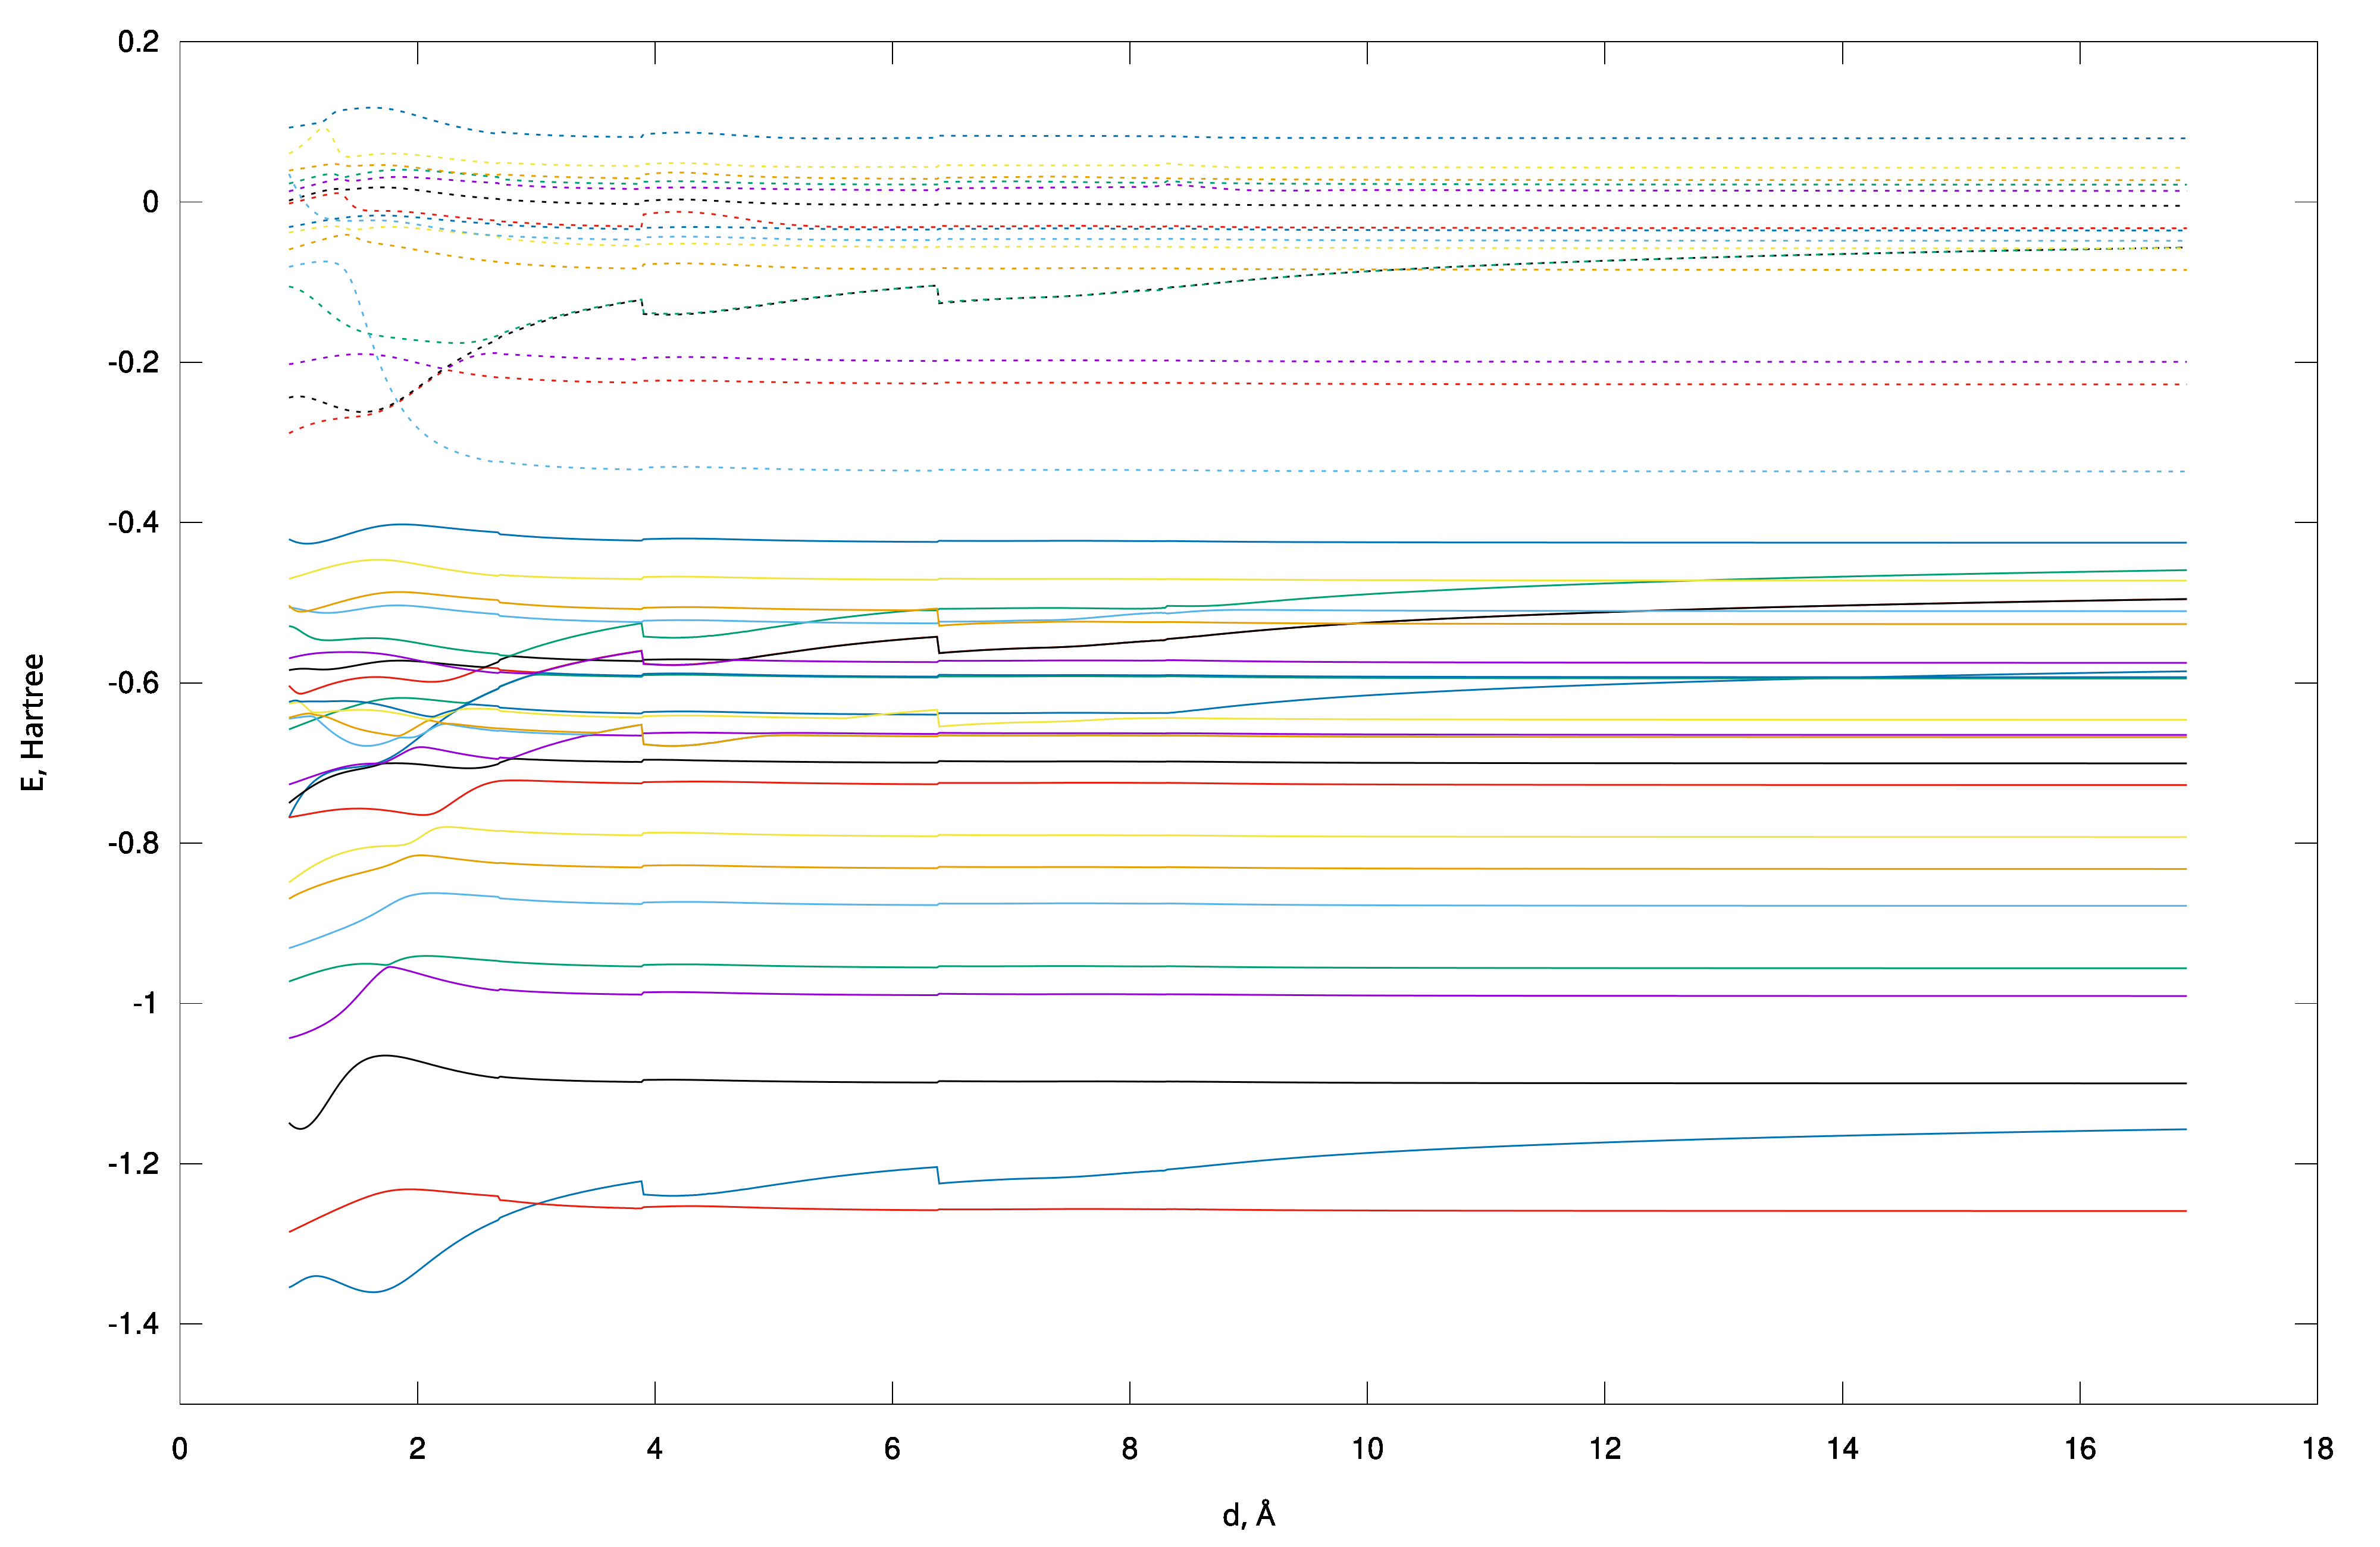

Values plotted in this chart, from the file beside it:
Step; d; SumE; MO0; MO1; MO2; MO3; MO4; MO5; MO6; MO7; MO8; MO9; MO10; MO11; MO12; MO13; MO14; MO15; MO16; MO17; MO18; MO19; MO20
1; 0.9; -454.9; -19.39; -14.64; -14.57; -10.48; -10.43; -10.42; -10.42; -10.41; -10.4; -10.39; -1.354; -1.285; -1.149; -1.043; -0.9726; -0.931; -0.8695; -0.849; -0.7682; -0.7678; -0.7499
2; 0.9178; -455; -19.39; -14.64; -14.58; -10.48; -10.43; -10.42; -10.42; -10.41; -10.4; -10.39; -1.353; -1.284; -1.151; -1.043; -0.9716; -0.9301; -0.8679; -0.8471; -0.7627; -0.7674; -0.7478
3; 0.9356; -455; -19.39; -14.64; -14.58; -10.48; -10.43; -10.42; -10.41; -10.4; -10.39; -10.39; -1.352; -1.283; -1.153; -1.042; -0.9707; -0.9293; -0.8664; -0.8452; -0.7576; -0.7669; -0.7457
4; 0.9534; -455.1; -19.39; -14.65; -14.58; -10.48; -10.43; -10.42; -10.41; -10.4; -10.39; -10.39; -1.35; -1.282; -1.155; -1.041; -0.9698; -0.9284; -0.865; -0.8433; -0.7528; -0.7665; -0.7437
5; 0.9712; -455.1; -19.39; -14.65; -14.59; -10.48; -10.43; -10.42; -10.41; -10.4; -10.39; -10.39; -1.349; -1.28; -1.156; -1.04; -0.9689; -0.9276; -0.8637; -0.8414; -0.7483; -0.7661; -0.7417
6; 0.989; -455.1; -19.39; -14.65; -14.59; -10.48; -10.43; -10.42; -10.41; -10.4; -10.39; -10.39; -1.347; -1.279; -1.157; -1.04; -0.9679; -0.9267; -0.8624; -0.8395; -0.7441; -0.7656; -0.7397
7; 1.007; -455.2; -19.39; -14.65; -14.6; -10.47; -10.43; -10.42; -10.41; -10.4; -10.39; -10.38; -1.346; -1.278; -1.156; -1.039; -0.967; -0.9258; -0.8612; -0.8377; -0.7403; -0.7651; -0.7378
8; 1.025; -455.2; -19.38; -14.66; -14.6; -10.47; -10.43; -10.42; -10.41; -10.4; -10.39; -10.38; -1.344; -1.276; -1.156; -1.038; -0.9661; -0.9248; -0.8601; -0.8359; -0.7367; -0.7646; -0.7359
9; 1.042; -455.2; -19.38; -14.66; -14.6; -10.47; -10.43; -10.42; -10.41; -10.4; -10.39; -10.38; -1.343; -1.275; -1.155; -1.037; -0.9653; -0.9239; -0.859; -0.8342; -0.7334; -0.7641; -0.7341
10; 1.06; -455.3; -19.38; -14.66; -14.61; -10.47; -10.43; -10.42; -10.41; -10.4; -10.39; -10.38; -1.342; -1.274; -1.153; -1.036; -0.9644; -0.923; -0.8579; -0.8325; -0.7303; -0.7637; -0.7324
11; 1.078; -455.3; -19.38; -14.67; -14.61; -10.47; -10.43; -10.41; -10.41; -10.4; -10.39; -10.38; -1.341; -1.273; -1.151; -1.035; -0.9635; -0.922; -0.8569; -0.8308; -0.7275; -0.7632; -0.7307
12; 1.096; -455.3; -19.38; -14.67; -14.62; -10.47; -10.43; -10.41; -10.41; -10.4; -10.39; -10.38; -1.341; -1.271; -1.149; -1.033; -0.9627; -0.921; -0.8558; -0.8292; -0.7249; -0.7627; -0.729
13; 1.114; -455.3; -19.38; -14.67; -14.62; -10.47; -10.43; -10.41; -10.41; -10.4; -10.39; -10.38; -1.34; -1.27; -1.146; -1.032; -0.9618; -0.9201; -0.8548; -0.8277; -0.7226; -0.7622; -0.7274
14; 1.131; -455.3; -19.38; -14.68; -14.62; -10.47; -10.43; -10.41; -10.41; -10.39; -10.39; -10.38; -1.34; -1.269; -1.143; -1.031; -0.961; -0.9191; -0.8538; -0.8262; -0.7205; -0.7618; -0.7259
15; 1.149; -455.3; -19.37; -14.68; -14.63; -10.46; -10.43; -10.41; -10.41; -10.39; -10.38; -10.38; -1.34; -1.268; -1.139; -1.03; -0.9602; -0.9181; -0.8529; -0.8248; -0.7185; -0.7613; -0.7244
16; 1.167; -455.3; -19.37; -14.68; -14.63; -10.46; -10.43; -10.41; -10.4; -10.39; -10.38; -10.38; -1.341; -1.266; -1.136; -1.028; -0.9595; -0.9171; -0.8519; -0.8234; -0.7168; -0.7609; -0.723
17; 1.185; -455.4; -19.37; -14.68; -14.63; -10.46; -10.44; -10.41; -10.4; -10.39; -10.38; -10.38; -1.341; -1.265; -1.132; -1.027; -0.9587; -0.9161; -0.851; -0.8221; -0.7153; -0.7605; -0.7217
18; 1.203; -455.4; -19.37; -14.69; -14.64; -10.46; -10.44; -10.41; -10.4; -10.39; -10.38; -10.38; -1.342; -1.264; -1.128; -1.026; -0.958; -0.9151; -0.8501; -0.8208; -0.7139; -0.7601; -0.7204
19; 1.22; -455.4; -19.37; -14.69; -14.64; -10.46; -10.44; -10.41; -10.4; -10.39; -10.38; -10.38; -1.342; -1.263; -1.124; -1.024; -0.9573; -0.9141; -0.8492; -0.8196; -0.7126; -0.7597; -0.7192
20; 1.238; -455.4; -19.37; -14.69; -14.64; -10.46; -10.44; -10.41; -10.4; -10.39; -10.38; -10.37; -1.343; -1.261; -1.12; -1.022; -0.9566; -0.9131; -0.8483; -0.8184; -0.7116; -0.7593; -0.7181
21; 1.256; -455.4; -19.37; -14.69; -14.65; -10.46; -10.44; -10.41; -10.4; -10.39; -10.38; -10.37; -1.344; -1.26; -1.116; -1.021; -0.956; -0.9121; -0.8475; -0.8173; -0.7106; -0.759; -0.717
22; 1.274; -455.4; -19.37; -14.7; -14.65; -10.46; -10.44; -10.41; -10.4; -10.39; -10.38; -10.37; -1.345; -1.259; -1.112; -1.019; -0.9554; -0.9111; -0.8467; -0.8163; -0.7098; -0.7587; -0.716
23; 1.292; -455.4; -19.36; -14.7; -14.65; -10.45; -10.45; -10.41; -10.4; -10.39; -10.38; -10.37; -1.346; -1.258; -1.108; -1.017; -0.9548; -0.91; -0.8458; -0.8152; -0.709; -0.7584; -0.715
24; 1.309; -455.4; -19.36; -14.7; -14.66; -10.45; -10.45; -10.4; -10.4; -10.39; -10.38; -10.37; -1.347; -1.257; -1.104; -1.015; -0.9542; -0.909; -0.845; -0.8143; -0.7084; -0.7581; -0.7141
25; 1.327; -455.4; -19.36; -14.7; -14.66; -10.45; -10.45; -10.4; -10.4; -10.39; -10.38; -10.37; -1.349; -1.255; -1.1; -1.013; -0.9537; -0.908; -0.8442; -0.8134; -0.7078; -0.7579; -0.7133
26; 1.345; -455.4; -19.36; -14.7; -14.66; -10.45; -10.45; -10.4; -10.4; -10.39; -10.38; -10.37; -1.35; -1.254; -1.096; -1.011; -0.9532; -0.9069; -0.8435; -0.8125; -0.7074; -0.7576; -0.7125
27; 1.363; -455.4; -19.36; -14.7; -14.66; -10.45; -10.45; -10.4; -10.4; -10.38; -10.38; -10.37; -1.351; -1.253; -1.093; -1.008; -0.9528; -0.9059; -0.8427; -0.8116; -0.7069; -0.7574; -0.7118
28; 1.381; -455.4; -19.36; -14.7; -14.67; -10.45; -10.45; -10.4; -10.4; -10.38; -10.38; -10.37; -1.352; -1.252; -1.09; -1.006; -0.9524; -0.9048; -0.842; -0.8109; -0.7066; -0.7573; -0.7111
29; 1.398; -455.4; -19.36; -14.71; -14.67; -10.45; -10.45; -10.4; -10.4; -10.38; -10.38; -10.37; -1.353; -1.251; -1.087; -1.003; -0.952; -0.9037; -0.8413; -0.8101; -0.7063; -0.7571; -0.7105
30; 1.416; -455.4; -19.36; -14.71; -14.67; -10.45; -10.46; -10.4; -10.4; -10.38; -10.37; -10.37; -1.354; -1.25; -1.084; -1.001; -0.9517; -0.9026; -0.8405; -0.8094; -0.7059; -0.757; -0.7099
31; 1.434; -455.4; -19.36; -14.71; -14.67; -10.45; -10.46; -10.4; -10.4; -10.38; -10.37; -10.37; -1.355; -1.249; -1.081; -0.9981; -0.9514; -0.9015; -0.8398; -0.8088; -0.7056; -0.7569; -0.7094
32; 1.452; -455.4; -19.35; -14.71; -14.67; -10.45; -10.46; -10.4; -10.4; -10.38; -10.37; -10.37; -1.356; -1.247; -1.079; -0.9953; -0.9511; -0.9003; -0.8391; -0.8082; -0.7054; -0.7569; -0.7088
33; 1.47; -455.4; -19.35; -14.71; -14.68; -10.44; -10.46; -10.4; -10.4; -10.38; -10.37; -10.37; -1.357; -1.246; -1.077; -0.9924; -0.9509; -0.8992; -0.8385; -0.8076; -0.7051; -0.7568; -0.7083
34; 1.487; -455.4; -19.35; -14.71; -14.68; -10.44; -10.46; -10.4; -10.4; -10.38; -10.37; -10.37; -1.358; -1.245; -1.075; -0.9895; -0.9507; -0.898; -0.8378; -0.8071; -0.7048; -0.7568; -0.7078
35; 1.505; -455.4; -19.35; -14.71; -14.68; -10.44; -10.46; -10.4; -10.4; -10.38; -10.37; -10.37; -1.358; -1.244; -1.073; -0.9865; -0.9506; -0.8968; -0.8371; -0.8066; -0.7045; -0.7568; -0.7073
36; 1.523; -455.4; -19.35; -14.71; -14.68; -10.44; -10.46; -10.4; -10.4; -10.38; -10.37; -10.37; -1.359; -1.243; -1.072; -0.9836; -0.9505; -0.8955; -0.8365; -0.8062; -0.7041; -0.7569; -0.7068
37; 1.541; -455.4; -19.35; -14.71; -14.68; -10.44; -10.47; -10.4; -10.4; -10.38; -10.37; -10.37; -1.359; -1.242; -1.07; -0.9806; -0.9505; -0.8942; -0.8358; -0.8058; -0.7037; -0.757; -0.7063
38; 1.559; -455.4; -19.35; -14.71; -14.68; -10.44; -10.47; -10.4; -10.4; -10.38; -10.37; -10.37; -1.36; -1.241; -1.069; -0.9777; -0.9505; -0.8929; -0.8351; -0.8054; -0.7033; -0.7571; -0.7058
39; 1.576; -455.4; -19.35; -14.71; -14.68; -10.44; -10.47; -10.4; -10.4; -10.38; -10.37; -10.37; -1.36; -1.24; -1.068; -0.9748; -0.9505; -0.8916; -0.8345; -0.8051; -0.7028; -0.7572; -0.7052
40; 1.594; -455.4; -19.35; -14.71; -14.68; -10.44; -10.47; -10.4; -10.4; -10.38; -10.37; -10.37; -1.36; -1.24; -1.067; -0.972; -0.9506; -0.8902; -0.8338; -0.8048; -0.7022; -0.7573; -0.7046
41; 1.612; -455.4; -19.34; -14.71; -14.68; -10.44; -10.47; -10.4; -10.4; -10.38; -10.37; -10.37; -1.36; -1.239; -1.067; -0.9693; -0.9507; -0.8887; -0.8331; -0.8045; -0.7016; -0.7575; -0.7039
42; 1.63; -455.4; -19.34; -14.71; -14.68; -10.44; -10.47; -10.4; -10.4; -10.38; -10.37; -10.37; -1.36; -1.238; -1.066; -0.9667; -0.9509; -0.8873; -0.8324; -0.8043; -0.7008; -0.7577; -0.7032
43; 1.647; -455.4; -19.34; -14.7; -14.68; -10.44; -10.47; -10.4; -10.4; -10.37; -10.37; -10.37; -1.36; -1.237; -1.066; -0.9642; -0.9511; -0.8858; -0.8317; -0.8041; -0.7; -0.758; -0.7025
44; 1.665; -455.4; -19.34; -14.7; -14.68; -10.44; -10.47; -10.4; -10.4; -10.37; -10.37; -10.37; -1.36; -1.236; -1.065; -0.9618; -0.9514; -0.8842; -0.8309; -0.804; -0.6991; -0.7582; -0.7016
45; 1.683; -455.4; -19.34; -14.7; -14.68; -10.44; -10.47; -10.4; -10.4; -10.37; -10.37; -10.37; -1.359; -1.236; -1.065; -0.9596; -0.9516; -0.8827; -0.8301; -0.8038; -0.6981; -0.7585; -0.7009
46; 1.701; -455.4; -19.34; -14.7; -14.68; -10.43; -10.47; -10.4; -10.4; -10.37; -10.37; -10.37; -1.358; -1.235; -1.065; -0.9576; -0.9519; -0.8811; -0.8293; -0.8037; -0.697; -0.7588; -0.7005
47; 1.719; -455.4; -19.34; -14.7; -14.68; -10.43; -10.47; -10.4; -10.4; -10.37; -10.37; -10.37; -1.358; -1.235; -1.065; -0.9558; -0.952; -0.8796; -0.8284; -0.8036; -0.6959; -0.7591; -0.7004
48; 1.736; -455.4; -19.34; -14.7; -14.68; -10.43; -10.48; -10.4; -10.4; -10.37; -10.37; -10.37; -1.357; -1.234; -1.065; -0.9547; -0.9518; -0.878; -0.8275; -0.8035; -0.6946; -0.7594; -0.7003
49; 1.754; -455.4; -19.34; -14.7; -14.68; -10.43; -10.48; -10.4; -10.4; -10.37; -10.37; -10.37; -1.356; -1.234; -1.065; -0.9544; -0.9509; -0.8765; -0.8266; -0.8035; -0.6932; -0.7598; -0.7003
50; 1.772; -455.3; -19.34; -14.69; -14.68; -10.43; -10.48; -10.4; -10.4; -10.37; -10.37; -10.37; -1.355; -1.233; -1.065; -0.9546; -0.9496; -0.875; -0.8255; -0.8034; -0.6918; -0.7601; -0.7003
51; 1.79; -455.3; -19.34; -14.69; -14.68; -10.43; -10.48; -10.4; -10.4; -10.37; -10.38; -10.37; -1.353; -1.233; -1.066; -0.955; -0.9484; -0.8735; -0.8245; -0.8033; -0.6902; -0.7605; -0.7003
52; 1.808; -455.3; -19.34; -14.69; -14.68; -10.43; -10.48; -10.4; -10.4; -10.37; -10.38; -10.37; -1.352; -1.233; -1.066; -0.9556; -0.9472; -0.8721; -0.8233; -0.8031; -0.6886; -0.7609; -0.7003
53; 1.825; -455.3; -19.34; -14.69; -14.67; -10.43; -10.48; -10.4; -10.4; -10.37; -10.38; -10.37; -1.35; -1.232; -1.066; -0.9561; -0.9461; -0.8709; -0.8222; -0.8029; -0.6869; -0.7613; -0.7003
54; 1.843; -455.3; -19.34; -14.68; -14.67; -10.43; -10.48; -10.4; -10.4; -10.37; -10.38; -10.37; -1.349; -1.232; -1.067; -0.9567; -0.9451; -0.8696; -0.821; -0.8026; -0.6852; -0.7617; -0.7003
55; 1.861; -455.3; -19.34; -14.68; -14.67; -10.43; -10.48; -10.4; -10.4; -10.37; -10.38; -10.37; -1.347; -1.232; -1.067; -0.9574; -0.9443; -0.8685; -0.8199; -0.8022; -0.6834; -0.7621; -0.7004
56; 1.879; -455.3; -19.34; -14.68; -14.67; -10.43; -10.48; -10.4; -10.4; -10.37; -10.38; -10.38; -1.345; -1.232; -1.068; -0.9581; -0.9436; -0.8675; -0.8188; -0.8017; -0.6815; -0.7625; -0.7005
57; 1.897; -455.3; -19.34; -14.68; -14.67; -10.43; -10.48; -10.4; -10.4; -10.37; -10.38; -10.38; -1.344; -1.232; -1.068; -0.9588; -0.9429; -0.8666; -0.8179; -0.801; -0.6795; -0.7629; -0.7006
58; 1.914; -455.3; -19.34; -14.67; -14.67; -10.43; -10.48; -10.41; -10.4; -10.37; -10.38; -10.38; -1.342; -1.232; -1.069; -0.9595; -0.9424; -0.8658; -0.817; -0.8001; -0.6776; -0.7633; -0.7007
59; 1.932; -455.3; -19.34; -14.67; -14.66; -10.43; -10.48; -10.41; -10.4; -10.37; -10.38; -10.38; -1.34; -1.232; -1.07; -0.9602; -0.942; -0.8651; -0.8164; -0.799; -0.6756; -0.7637; -0.7009
60; 1.95; -455.3; -19.34; -14.67; -14.66; -10.43; -10.48; -10.41; -10.4; -10.37; -10.38; -10.38; -1.338; -1.232; -1.07; -0.9609; -0.9416; -0.8645; -0.8158; -0.7977; -0.6736; -0.764; -0.7011
... 840 more rows
